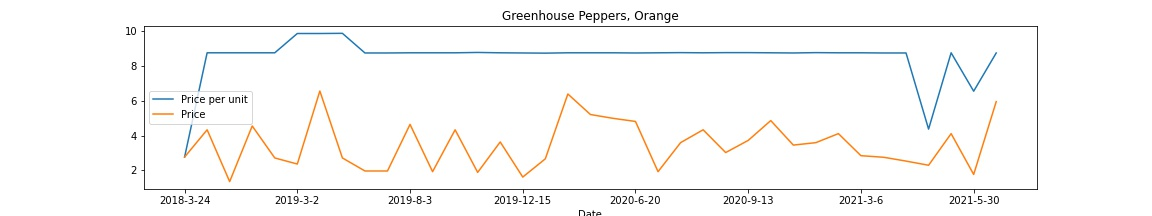

Source data for this figure (header and first rows):
, Date, Price per unit, Price
0, 2018-3-24, 2.77, 2.77
1, 2018-11-25, 8.77, 4.34
2, 2018-12-8, 8.77, 1.36
3, 2019-1-13, 8.77, 4.56
4, 2019-2-9, 8.77, 2.72
5, 2019-3-2, 9.88, 2.37
6, 2019-4-20, 9.88, 6.57
7, 2019-4-27, 9.89, 2.72
8, 2019-7-13, 8.76, 1.97
9, 2019-7-27, 8.76, 1.97
10, 2019-8-3, 8.77, 4.65
11, 2019-9-14, 8.77, 1.93
12, 2019-10-13, 8.77, 4.34
13, 2019-11-3, 8.79, 1.89
14, 2019-11-9, 8.77, 3.64
15, 2019-12-15, 8.76, 1.62
16, 2020-3-3, 8.75, 2.67
17, 2020-4-4, 8.77, 6.4
18, 2020-5-16, 8.77, 5.22
19, 2020-6-13, 8.77, 5.0
20, 2020-6-20, 8.76, 4.82
21, 2020-7-11, 8.77, 1.93
22, 2020-7-25, 8.78, 3.6
23, 2020-8-22, 8.77, 4.34
24, 2020-8-29, 8.78, 3.03
25, 2020-9-13, 8.78, 3.73
26, 2020-10-11, 8.77, 4.87
27, 2020-12-5, 8.76, 3.46
28, 2021-1-31, 8.78, 3.6
29, 2021-2-28, 8.77, 4.12
30, 2021-3-6, 8.77, 2.85
31, 2021-3-28, 8.76, 2.76
32, 2021-4-6, 8.76, 2.54
33, 2021-4-18, 4.38, 2.3
34, 2021-5-8, 8.77, 4.12
35, 2021-5-30, 6.56, 1.77
36, 2021-7-17, 8.76, 5.96
